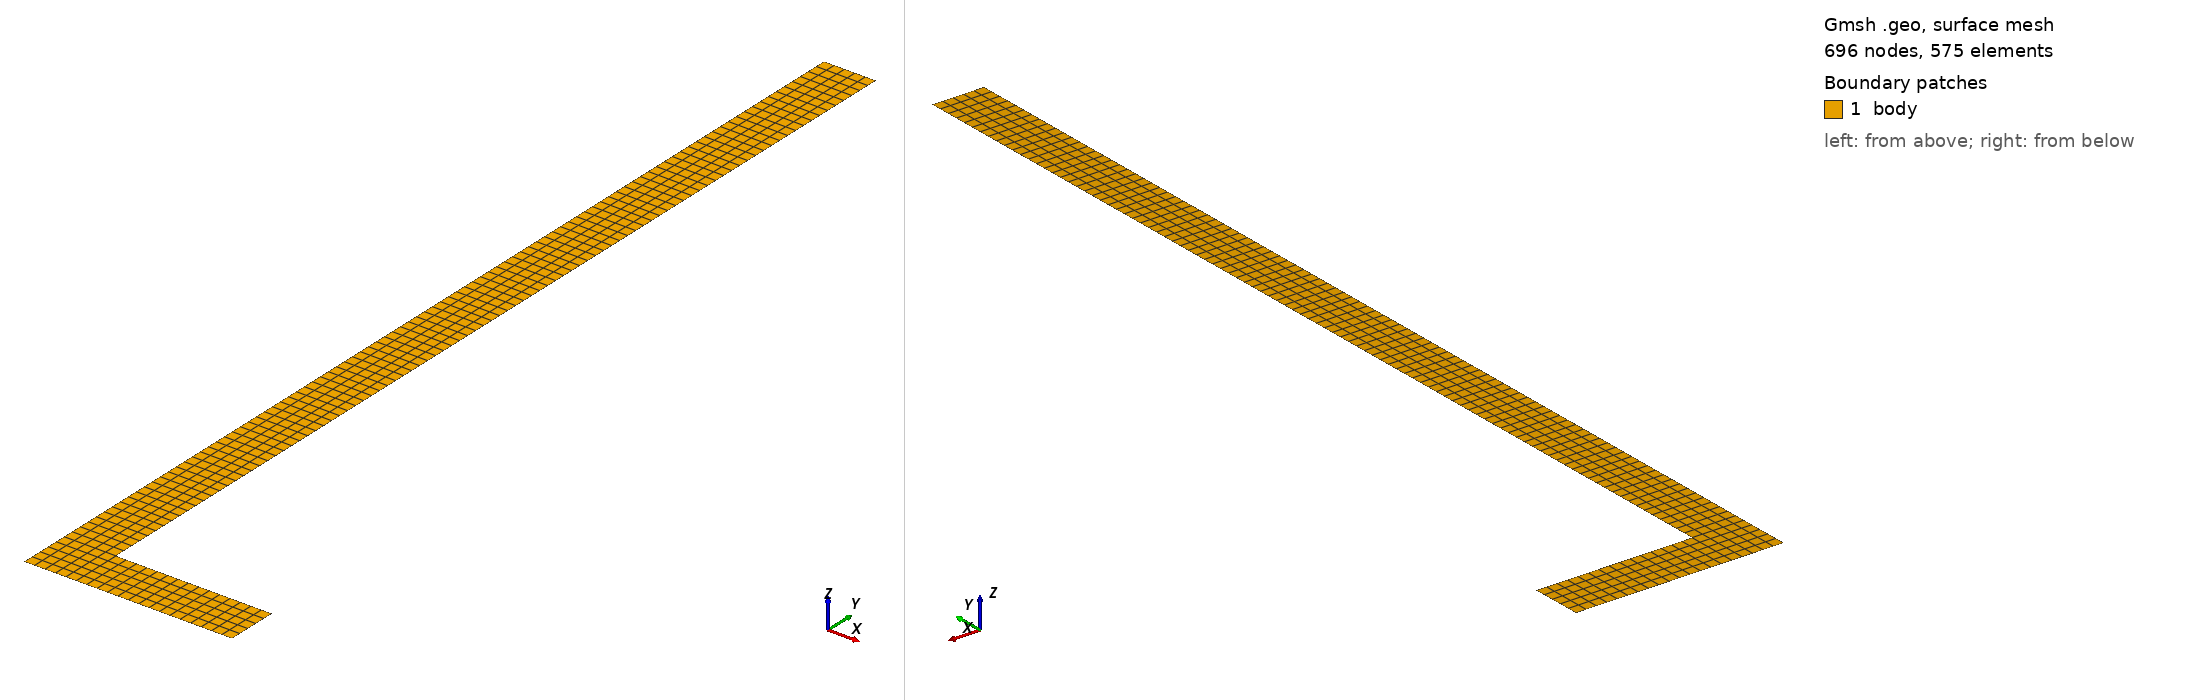

Gmsh geometry script, surface-meshed: 696 nodes, 575 surface elements. Boundary patches (legend numbers): 1 body. Left view from above one corner, right view from below the opposite corner. Legend entries are the model's physical surfaces. The drawing asked Gmsh for element sizes between 1% and 20% of the model's largest extent; the script's own settings can give other sizes.

=== valve.geo (drawn) ===
//+
Point(1) = {0, 0, 0, 1.0};
//+
Point(2) = {5, 0, 0, 1.0};
//+
Point(3) = {5, 5, 0, 1.0};
//+
Point(4) = {5, 100, 0, 1.0};
//+
Point(5) = {0, 100, 0, 1.0};
//+
Point(6) = {20, 0, 0, 1.0};
//+
Point(7) = {20, 5, 0, 1.0};
//+
Line(1) = {5, 1};
//+
Line(2) = {1, 2};
//+
Line(3) = {2, 3};
//+
Line(4) = {3, 4};
//+
Line(5) = {4, 5};
//+
Line(6) = {2, 6};
//+
Line(7) = {6, 7};
//+
Point(8) = {15, 5, 0, 1.0};
//+
Line(8) = {7, 8};
//+
Line(9) = {8, 3};
//+
Curve Loop(1) = {1, 2, 3, 4, 5};
//+
Plane Surface(1) = {1};
//+
Curve Loop(2) = {8, 9, -3, 6, 7};
//+
Plane Surface(2) = {2};
//+
Transfinite Curve {1} = 101 Using Progression 1;
//+
Transfinite Curve {4} = 96 Using Progression 1;
//+
Transfinite Curve {2, 5, 3, 7, 8} = 6 Using Progression 1;
//+
Transfinite Curve {6} = 16 Using Progression 1;
//+
Transfinite Curve {9} = 11 Using Progression 1;
//+
Transfinite Surface {2} = {2, 6, 7, 3};
//+
Transfinite Surface {1} = {1, 2, 4, 5};
//+
Recombine Surface {1, 2};
//+
Mesh 2;

//+
Physical Surface("body", 10) = {1, 2};
//+
Physical Curve("supp", 11) = {8};
